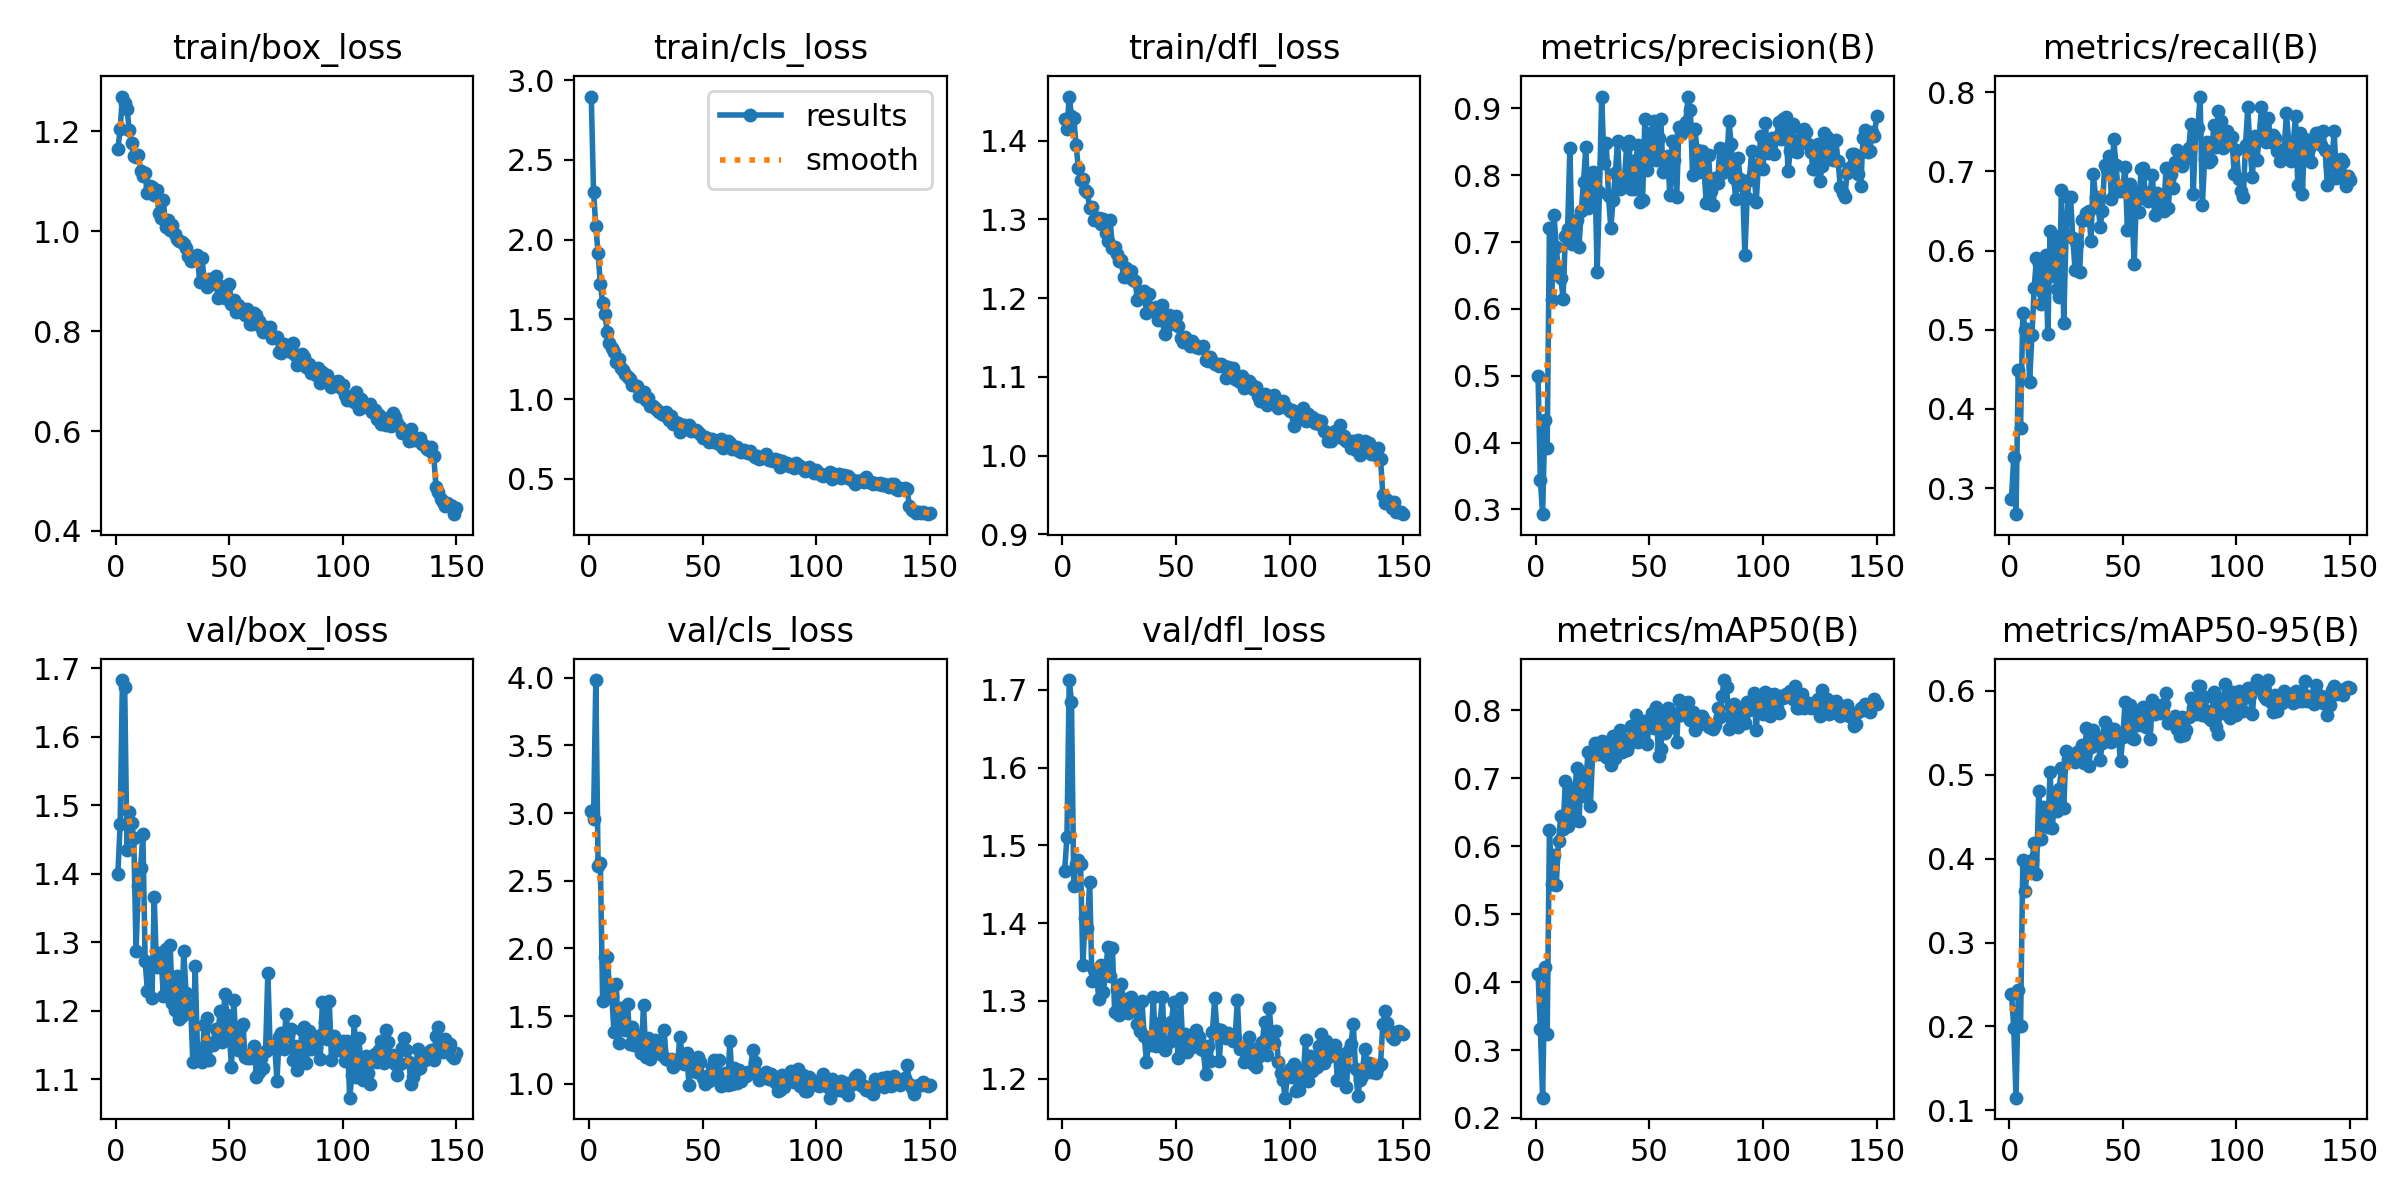

The file beside this chart, header and first rows:
epoch, train/box_loss, train/cls_loss, train/dfl_loss, metrics/precision(B), metrics/recall(B), metrics/mAP50(B), metrics/mAP50-95(B), val/box_loss, val/cls_loss, val/dfl_loss, lr/pg0, lr/pg1, lr/pg2
1, 1.165, 2.896, 1.427, 0.4989, 0.2865, 0.4117, 0.2391, 1.4, 3.014, 1.468, 0.0004116, 0.0004116, 0.0004116
2, 1.204, 2.299, 1.415, 0.3434, 0.3396, 0.3312, 0.1982, 1.472, 2.954, 1.511, 0.0008228, 0.0008228, 0.0008228
3, 1.27, 2.084, 1.456, 0.2927, 0.2671, 0.2298, 0.1152, 1.683, 3.982, 1.712, 0.001228, 0.001228, 0.001228
4, 1.256, 1.913, 1.432, 0.4335, 0.4491, 0.4215, 0.243, 1.673, 2.608, 1.684, 0.001225, 0.001225, 0.001225
5, 1.245, 1.72, 1.429, 0.3914, 0.3765, 0.324, 0.2008, 1.435, 2.63, 1.448, 0.001217, 0.001217, 0.001217
6, 1.203, 1.605, 1.395, 0.7216, 0.5215, 0.6237, 0.3987, 1.491, 1.614, 1.476, 0.001209, 0.001209, 0.001209
7, 1.177, 1.533, 1.366, 0.6128, 0.5, 0.5447, 0.3615, 1.474, 1.933, 1.482, 0.0012, 0.0012, 0.0012
8, 1.151, 1.424, 1.35, 0.7403, 0.5014, 0.5864, 0.3861, 1.452, 1.94, 1.476, 0.001192, 0.001192, 0.001192
9, 1.149, 1.352, 1.352, 0.6929, 0.4344, 0.5426, 0.391, 1.287, 1.717, 1.346, 0.001184, 0.001184, 0.001184
10, 1.153, 1.32, 1.337, 0.6546, 0.494, 0.6081, 0.3978, 1.382, 1.65, 1.406, 0.001176, 0.001176, 0.001176
11, 1.121, 1.296, 1.335, 0.6462, 0.5531, 0.6447, 0.4185, 1.409, 1.381, 1.394, 0.001167, 0.001167, 0.001167
12, 1.11, 1.234, 1.314, 0.615, 0.59, 0.6257, 0.3817, 1.458, 1.739, 1.453, 0.001159, 0.001159, 0.001159
13, 1.116, 1.251, 1.315, 0.7097, 0.5826, 0.6955, 0.481, 1.273, 1.298, 1.326, 0.001151, 0.001151, 0.001151
14, 1.076, 1.194, 1.299, 0.7192, 0.5329, 0.63, 0.4235, 1.228, 1.563, 1.34, 0.001143, 0.001143, 0.001143
15, 1.091, 1.183, 1.301, 0.8403, 0.5459, 0.6852, 0.462, 1.262, 1.548, 1.337, 0.001135, 0.001135, 0.001135
16, 1.089, 1.158, 1.302, 0.6964, 0.5947, 0.6447, 0.4396, 1.219, 1.399, 1.302, 0.001126, 0.001126, 0.001126
17, 1.072, 1.138, 1.295, 0.7069, 0.4945, 0.6724, 0.4377, 1.365, 1.593, 1.347, 0.001118, 0.001118, 0.001118
18, 1.082, 1.128, 1.3, 0.7329, 0.6241, 0.7145, 0.5036, 1.264, 1.296, 1.312, 0.00111, 0.00111, 0.00111
19, 1.037, 1.091, 1.283, 0.6929, 0.5673, 0.6371, 0.4361, 1.284, 1.418, 1.336, 0.001102, 0.001102, 0.001102
20, 1.026, 1.088, 1.273, 0.7469, 0.6182, 0.7066, 0.4785, 1.281, 1.284, 1.37, 0.001093, 0.001093, 0.001093
21, 1.063, 1.082, 1.299, 0.7897, 0.5517, 0.6734, 0.4564, 1.221, 1.328, 1.332, 0.001085, 0.001085, 0.001085
22, 1.009, 1.017, 1.264, 0.8419, 0.5413, 0.6962, 0.4826, 1.291, 1.362, 1.368, 0.001077, 0.001077, 0.001077
23, 1.023, 1.026, 1.265, 0.7512, 0.6762, 0.7381, 0.5076, 1.226, 1.23, 1.286, 0.001069, 0.001069, 0.001069
24, 1.002, 1.045, 1.256, 0.763, 0.5084, 0.6593, 0.4601, 1.296, 1.584, 1.315, 0.00106, 0.00106, 0.00106
25, 1.013, 0.9976, 1.247, 0.8045, 0.6195, 0.7343, 0.5282, 1.211, 1.197, 1.282, 0.001052, 0.001052, 0.001052
26, 0.9944, 1.005, 1.248, 0.8033, 0.6678, 0.752, 0.5188, 1.2, 1.336, 1.322, 0.001044, 0.001044, 0.001044
27, 0.985, 0.9576, 1.227, 0.6549, 0.6676, 0.7448, 0.5224, 1.25, 1.183, 1.286, 0.001035, 0.001035, 0.001035
28, 0.9807, 0.96, 1.239, 0.7744, 0.6154, 0.736, 0.524, 1.188, 1.226, 1.302, 0.001027, 0.001027, 0.001027
29, 0.9787, 0.9431, 1.227, 0.9177, 0.5749, 0.7552, 0.5156, 1.193, 1.321, 1.284, 0.001019, 0.001019, 0.001019
30, 0.975, 0.9342, 1.235, 0.8184, 0.6087, 0.7504, 0.5273, 1.287, 1.268, 1.306, 0.001011, 0.001011, 0.001011
31, 0.9666, 0.9177, 1.224, 0.8478, 0.5725, 0.7308, 0.5202, 1.226, 1.233, 1.298, 0.001002, 0.001002, 0.001002
32, 0.9508, 0.9044, 1.222, 0.7686, 0.6387, 0.743, 0.5356, 1.201, 1.215, 1.295, 0.0009942, 0.0009942, 0.0009942
33, 0.9394, 0.9004, 1.198, 0.7211, 0.6382, 0.7202, 0.5135, 1.208, 1.4, 1.271, 0.000986, 0.000986, 0.000986
34, 0.9415, 0.9185, 1.204, 0.7624, 0.6474, 0.7616, 0.5555, 1.125, 1.186, 1.262, 0.0009778, 0.0009778, 0.0009778
35, 0.9457, 0.8674, 1.208, 0.803, 0.6498, 0.7301, 0.5106, 1.265, 1.174, 1.3, 0.0009695, 0.0009695, 0.0009695
36, 0.9514, 0.894, 1.209, 0.8518, 0.6126, 0.7403, 0.5332, 1.145, 1.186, 1.255, 0.0009612, 0.0009612, 0.0009612
37, 0.899, 0.8429, 1.181, 0.7795, 0.6971, 0.7704, 0.5531, 1.137, 1.125, 1.222, 0.000953, 0.000953, 0.000953
38, 0.946, 0.8546, 1.205, 0.7834, 0.6676, 0.7385, 0.5452, 1.124, 1.149, 1.247, 0.0009447, 0.0009447, 0.0009447
39, 0.9019, 0.8492, 1.185, 0.7959, 0.6643, 0.7568, 0.542, 1.178, 1.157, 1.244, 0.0009365, 0.0009365, 0.0009365
40, 0.889, 0.7958, 1.183, 0.8438, 0.6297, 0.7416, 0.5177, 1.189, 1.349, 1.305, 0.0009283, 0.0009283, 0.0009283
41, 0.9034, 0.8139, 1.189, 0.8514, 0.6504, 0.7503, 0.5373, 1.128, 1.201, 1.242, 0.00092, 0.00092, 0.00092
42, 0.8942, 0.8361, 1.172, 0.7787, 0.7082, 0.7767, 0.5631, 1.153, 1.144, 1.247, 0.0009118, 0.0009118, 0.0009118
43, 0.9028, 0.8316, 1.177, 0.7787, 0.7029, 0.7659, 0.5522, 1.15, 1.226, 1.272, 0.0009035, 0.0009035, 0.0009035
44, 0.9103, 0.84, 1.191, 0.8228, 0.7198, 0.7937, 0.5553, 1.173, 0.9909, 1.305, 0.0008952, 0.0008952, 0.0008952
45, 0.8669, 0.7976, 1.155, 0.8452, 0.6645, 0.753, 0.5391, 1.166, 1.193, 1.237, 0.000887, 0.000887, 0.000887
46, 0.8912, 0.8075, 1.164, 0.7601, 0.7406, 0.7697, 0.5548, 1.199, 1.104, 1.246, 0.0008787, 0.0008787, 0.0008787
47, 0.8843, 0.8057, 1.179, 0.7636, 0.7077, 0.7743, 0.5499, 1.155, 1.086, 1.248, 0.0008705, 0.0008705, 0.0008705
48, 0.8658, 0.7971, 1.176, 0.8844, 0.6749, 0.785, 0.5454, 1.224, 1.198, 1.274, 0.0008622, 0.0008622, 0.0008622
49, 0.8906, 0.7823, 1.17, 0.8082, 0.6749, 0.7507, 0.516, 1.194, 1.161, 1.299, 0.000854, 0.000854, 0.000854
50, 0.8943, 0.7586, 1.177, 0.8633, 0.6803, 0.786, 0.545, 1.167, 1.04, 1.262, 0.0008458, 0.0008458, 0.0008458
51, 0.8545, 0.7635, 1.165, 0.8246, 0.7061, 0.7959, 0.5867, 1.118, 1.002, 1.227, 0.0008375, 0.0008375, 0.0008375
52, 0.8627, 0.7579, 1.149, 0.8813, 0.6259, 0.7745, 0.5467, 1.216, 1.057, 1.303, 0.0008293, 0.0008293, 0.0008293
53, 0.8392, 0.7314, 1.144, 0.8229, 0.6843, 0.8051, 0.5826, 1.148, 1.018, 1.243, 0.000821, 0.000821, 0.000821
54, 0.8515, 0.7516, 1.151, 0.8561, 0.6524, 0.7321, 0.5437, 1.143, 1.121, 1.257, 0.0008127, 0.0008127, 0.0008127
55, 0.8455, 0.7315, 1.147, 0.884, 0.5831, 0.7432, 0.5423, 1.176, 1.172, 1.234, 0.0008045, 0.0008045, 0.0008045
56, 0.8354, 0.734, 1.139, 0.8041, 0.6736, 0.7912, 0.5713, 1.181, 1.068, 1.249, 0.0007962, 0.0007962, 0.0007962
57, 0.8331, 0.7184, 1.145, 0.8111, 0.6481, 0.767, 0.5594, 1.132, 1.175, 1.24, 0.000788, 0.000788, 0.000788
58, 0.8435, 0.7516, 1.142, 0.829, 0.7024, 0.8041, 0.5758, 1.131, 0.9822, 1.246, 0.0007797, 0.0007797, 0.0007797
59, 0.8147, 0.6946, 1.138, 0.77, 0.7047, 0.7981, 0.5803, 1.131, 1.044, 1.262, 0.0007715, 0.0007715, 0.0007715
60, 0.8139, 0.7117, 1.137, 0.851, 0.665, 0.776, 0.5568, 1.138, 1.081, 1.254, 0.0007633, 0.0007633, 0.0007633
... 90 more rows
